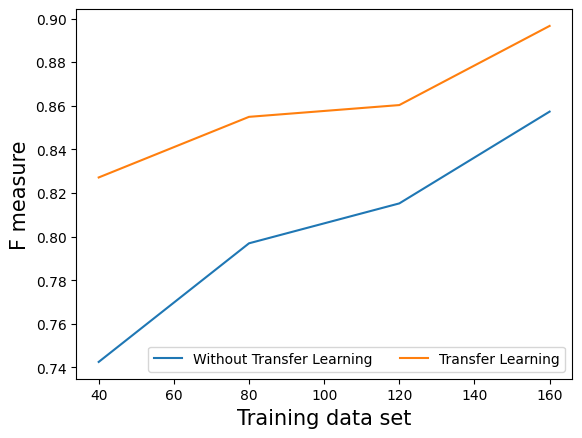

Write the Python code that produced this figure.
#!/usr/bin/env python
# encoding: utf-8
'''
[redacted]
'''
import numpy as np
import matplotlib.pyplot as plt

# x = [5, 10,20,40,60,80,99]
# # y=[0.863,0.869,0.868,0.872,0.874]#P
# # z=[0.796,0.801,0.804,0.809,0.809]#R
# h = [0.65, 0.65,0.78,0.83,0.845,0.845,0.897]#f1
# t=[0.62,0.64,0.74,0.81,0.84,0.847,0.88]

plt.rcParams['font.sans-serif']=['SimHei']
plt.rcParams['axes.unicode_minus'] = False
x=[40,80,120,160]
# h=[0.8365,0.8476,0.8676,0.8621]
# t=[0.7971,0.8269,0.8453,0.8629]

# h=[0.8283,0.8571,0.8433,0.8854]
# t=[0.6088,0.7021,0.7384,0.8178]
# z=[0.6789,0.7188,0.7613,0.8331]
#
#
# h=[0.8481,0.8591,0.8626,0.8669]
# t=[0.8350,0.8505,0.8542,0.8669]
# z=[0.8324,0.8506,0.8475,0.8629]


h=[  0.8271,0.8549, 0.8603,0.8966]
t=[0.7425,0.7969, 0.8152,0.8573]
# z=[ 0.7425,0.7969,0.8152,0.8573]


# h=[0.6870,0.7424,0.7882,0.8417]
# t=[0.6727,0.7422,0.7982,0.8641]
# z=[0.8368,0.8560,0.8625,0.8995]






plt.figure()
plt.xlabel("Training data set",fontsize=15)
plt.ylabel("F measure",fontsize=15)
# plt.plot(x, y,label="P scroe")
# plt.plot(x, z,label="R scroe")


# plt.plot(x,z,label="New Bert Embedding")
plt.plot(x, t,label="Without Transfer Learning")
plt.plot(x,h,label='Transfer Learning')

# plt.plot(x,z,label="Transfer Learning")
# plt.plot(x, t,label="Without Transfer Learning")
# plt.plot(x,h,label='Without Embedding')

# for a,b in zip(x,h):
#     # plt.text(x, y+0.3, '%.0f'%y, ha='center', va='bottom', fontsize=10.5)
#     plt.text(a, b + 0.0004, str(b), ha='center', va='bottom', fontsize=12)
#
#
# for a,b in zip(x,t):
#     # plt.text(x, y+0.3, '%.0f'%y, ha='center', va='bottom', fontsize=10.5)
#     plt.text(a, b - 0.002, str(b), ha='center', va='bottom', fontsize=12)

# plt.title('癌症文本迁移慢阻肺结果对比图')
plt.legend(loc=4,ncol=2)
plt.show()
plt.savefig("easyplot.jpg")
